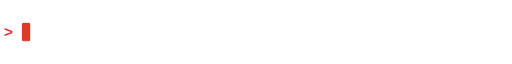
t = 0.00 s
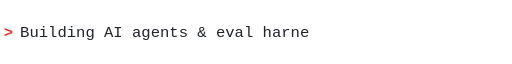
t = 1.65 s
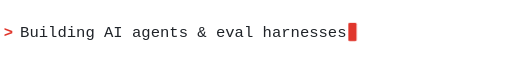
t = 3.91 s
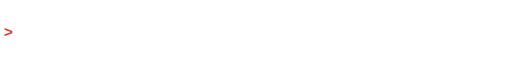
t = 5.11 s
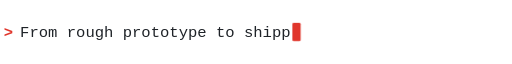
t = 6.64 s
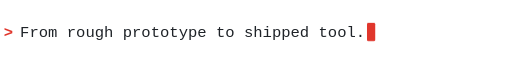
t = 9.03 s

The animated SVG that drew these frames (rendered in a browser with its animation timeline set to each time). Animation: 6 CSS @keyframes rules; frames cover the first 9.03 s, repeats indefinitely.

<svg xmlns="http://www.w3.org/2000/svg" width="560" height="40" viewBox="0 0 560 40" role="img" aria-label="Building AI agents and eval harnesses. From rough prototype to shipped tool.">
<style>text{font:500 17px ui-monospace,SFMono-Regular,Menlo,Consolas,monospace;fill:#e6edf3}@media (prefers-color-scheme:light){text{fill:#1f2328}}.prompt{fill:#e0362c;font-weight:700}.cur{fill:#e0362c;animation:blink .9s steps(1) infinite}@keyframes blink{50%{opacity:0}}#c0 rect{animation:k0 18.20s infinite steps(1,end)}@keyframes k0{0%{width:0}0.000%{width:0.0px}0.286%{width:10.2px}0.572%{width:20.4px}0.857%{width:30.6px}1.143%{width:40.8px}1.429%{width:51.0px}1.715%{width:61.2px}2.000%{width:71.4px}2.286%{width:81.6px}2.572%{width:91.8px}2.858%{width:102.0px}3.144%{width:112.2px}3.429%{width:122.4px}3.715%{width:132.6px}4.001%{width:142.8px}4.287%{width:153.0px}4.572%{width:163.2px}4.858%{width:173.4px}5.144%{width:183.6px}5.430%{width:193.8px}5.716%{width:204.0px}6.001%{width:214.2px}6.287%{width:224.4px}6.573%{width:234.6px}6.859%{width:244.8px}7.144%{width:255.0px}7.430%{width:265.2px}7.716%{width:275.4px}8.002%{width:285.6px}8.288%{width:295.8px}8.573%{width:306.0px}8.859%{width:316.2px}9.145%{width:326.4px}9.431%{width:336.6px}9.716%{width:346.8px}10.002%{width:357.0px}10.288%{width:367.2px}21.279%{width:367.2px}21.411%{width:357.0px}21.543%{width:346.8px}21.675%{width:336.6px}21.807%{width:326.4px}21.939%{width:316.2px}22.071%{width:306.0px}22.203%{width:295.8px}22.335%{width:285.6px}22.466%{width:275.4px}22.598%{width:265.2px}22.730%{width:255.0px}22.862%{width:244.8px}22.994%{width:234.6px}23.126%{width:224.4px}23.258%{width:214.2px}23.390%{width:204.0px}23.522%{width:193.8px}23.654%{width:183.6px}23.785%{width:173.4px}23.917%{width:163.2px}24.049%{width:153.0px}24.181%{width:142.8px}24.313%{width:132.6px}24.445%{width:122.4px}24.577%{width:112.2px}24.709%{width:102.0px}24.841%{width:91.8px}24.973%{width:81.6px}25.104%{width:71.4px}25.236%{width:61.2px}25.368%{width:51.0px}25.500%{width:40.8px}25.632%{width:30.6px}25.764%{width:20.4px}25.896%{width:10.2px}26.028%{width:0.0px}100%{width:0}}#c1 rect{animation:k1 18.20s infinite steps(1,end)}@keyframes k1{0%{width:0}27.951%{width:0.0px}28.237%{width:10.2px}28.523%{width:20.4px}28.809%{width:30.6px}29.094%{width:40.8px}29.380%{width:51.0px}29.666%{width:61.2px}29.952%{width:71.4px}30.237%{width:81.6px}30.523%{width:91.8px}30.809%{width:102.0px}31.095%{width:112.2px}31.381%{width:122.4px}31.666%{width:132.6px}31.952%{width:142.8px}32.238%{width:153.0px}32.524%{width:163.2px}32.809%{width:173.4px}33.095%{width:183.6px}33.381%{width:193.8px}33.667%{width:204.0px}33.953%{width:214.2px}34.238%{width:224.4px}34.524%{width:234.6px}34.810%{width:244.8px}35.096%{width:255.0px}35.381%{width:265.2px}35.667%{width:275.4px}35.953%{width:285.6px}36.239%{width:295.8px}36.525%{width:306.0px}36.810%{width:316.2px}37.096%{width:326.4px}37.382%{width:336.6px}37.668%{width:346.8px}37.953%{width:357.0px}38.239%{width:367.2px}38.525%{width:377.4px}49.516%{width:377.4px}49.648%{width:367.2px}49.780%{width:357.0px}49.912%{width:346.8px}50.044%{width:336.6px}50.176%{width:326.4px}50.308%{width:316.2px}50.440%{width:306.0px}50.572%{width:295.8px}50.703%{width:285.6px}50.835%{width:275.4px}50.967%{width:265.2px}51.099%{width:255.0px}51.231%{width:244.8px}51.363%{width:234.6px}51.495%{width:224.4px}51.627%{width:214.2px}51.759%{width:204.0px}51.891%{width:193.8px}52.022%{width:183.6px}52.154%{width:173.4px}52.286%{width:163.2px}52.418%{width:153.0px}52.550%{width:142.8px}52.682%{width:132.6px}52.814%{width:122.4px}52.946%{width:112.2px}53.078%{width:102.0px}53.209%{width:91.8px}53.341%{width:81.6px}53.473%{width:71.4px}53.605%{width:61.2px}53.737%{width:51.0px}53.869%{width:40.8px}54.001%{width:30.6px}54.133%{width:20.4px}54.265%{width:10.2px}54.397%{width:0.0px}100%{width:0}}#c2 rect{animation:k2 18.20s infinite steps(1,end)}@keyframes k2{0%{width:0}56.320%{width:0.0px}56.606%{width:10.2px}56.892%{width:20.4px}57.177%{width:30.6px}57.463%{width:40.8px}57.749%{width:51.0px}58.035%{width:61.2px}58.321%{width:71.4px}58.606%{width:81.6px}58.892%{width:91.8px}59.178%{width:102.0px}59.464%{width:112.2px}59.749%{width:122.4px}60.035%{width:132.6px}60.321%{width:142.8px}60.607%{width:153.0px}60.893%{width:163.2px}61.178%{width:173.4px}61.464%{width:183.6px}61.750%{width:193.8px}62.036%{width:204.0px}62.321%{width:214.2px}62.607%{width:224.4px}62.893%{width:234.6px}63.179%{width:244.8px}63.464%{width:255.0px}63.750%{width:265.2px}64.036%{width:275.4px}64.322%{width:285.6px}64.608%{width:295.8px}64.893%{width:306.0px}65.179%{width:316.2px}65.465%{width:326.4px}65.751%{width:336.6px}66.036%{width:346.8px}66.322%{width:357.0px}66.608%{width:367.2px}66.894%{width:377.4px}67.180%{width:387.6px}67.465%{width:397.8px}78.457%{width:397.8px}78.589%{width:387.6px}78.721%{width:377.4px}78.852%{width:367.2px}78.984%{width:357.0px}79.116%{width:346.8px}79.248%{width:336.6px}79.380%{width:326.4px}79.512%{width:316.2px}79.644%{width:306.0px}79.776%{width:295.8px}79.908%{width:285.6px}80.040%{width:275.4px}80.171%{width:265.2px}80.303%{width:255.0px}80.435%{width:244.8px}80.567%{width:234.6px}80.699%{width:224.4px}80.831%{width:214.2px}80.963%{width:204.0px}81.095%{width:193.8px}81.227%{width:183.6px}81.359%{width:173.4px}81.490%{width:163.2px}81.622%{width:153.0px}81.754%{width:142.8px}81.886%{width:132.6px}82.018%{width:122.4px}82.150%{width:112.2px}82.282%{width:102.0px}82.414%{width:91.8px}82.546%{width:81.6px}82.678%{width:71.4px}82.809%{width:61.2px}82.941%{width:51.0px}83.073%{width:40.8px}83.205%{width:30.6px}83.337%{width:20.4px}83.469%{width:10.2px}83.601%{width:0.0px}100%{width:0}}#c3 rect{animation:k3 18.20s infinite steps(1,end)}@keyframes k3{0%{width:0}85.524%{width:0.0px}85.810%{width:10.2px}86.096%{width:20.4px}86.382%{width:30.6px}86.667%{width:40.8px}86.953%{width:51.0px}87.239%{width:61.2px}87.525%{width:71.4px}87.811%{width:81.6px}88.096%{width:91.8px}96.889%{width:91.8px}97.021%{width:81.6px}97.153%{width:71.4px}97.285%{width:61.2px}97.417%{width:51.0px}97.549%{width:40.8px}97.681%{width:30.6px}97.813%{width:20.4px}97.945%{width:10.2px}98.077%{width:0.0px}100%{width:0}}#cw{animation:cm 18.20s infinite steps(1,end)}@keyframes cm{0%{transform:translateX(22.0px)}0.000%{transform:translateX(22.0px)}0.286%{transform:translateX(32.2px)}0.572%{transform:translateX(42.4px)}0.857%{transform:translateX(52.6px)}1.143%{transform:translateX(62.8px)}1.429%{transform:translateX(73.0px)}1.715%{transform:translateX(83.2px)}2.000%{transform:translateX(93.4px)}2.286%{transform:translateX(103.6px)}2.572%{transform:translateX(113.8px)}2.858%{transform:translateX(124.0px)}3.144%{transform:translateX(134.2px)}3.429%{transform:translateX(144.4px)}3.715%{transform:translateX(154.6px)}4.001%{transform:translateX(164.8px)}4.287%{transform:translateX(175.0px)}4.572%{transform:translateX(185.2px)}4.858%{transform:translateX(195.4px)}5.144%{transform:translateX(205.6px)}5.430%{transform:translateX(215.8px)}5.716%{transform:translateX(226.0px)}6.001%{transform:translateX(236.2px)}6.287%{transform:translateX(246.4px)}6.573%{transform:translateX(256.6px)}6.859%{transform:translateX(266.8px)}7.144%{transform:translateX(277.0px)}7.430%{transform:translateX(287.2px)}7.716%{transform:translateX(297.4px)}8.002%{transform:translateX(307.6px)}8.288%{transform:translateX(317.8px)}8.573%{transform:translateX(328.0px)}8.859%{transform:translateX(338.2px)}9.145%{transform:translateX(348.4px)}9.431%{transform:translateX(358.6px)}9.716%{transform:translateX(368.8px)}10.002%{transform:translateX(379.0px)}10.288%{transform:translateX(389.2px)}21.279%{transform:translateX(389.2px)}21.411%{transform:translateX(379.0px)}21.543%{transform:translateX(368.8px)}21.675%{transform:translateX(358.6px)}21.807%{transform:translateX(348.4px)}21.939%{transform:translateX(338.2px)}22.071%{transform:translateX(328.0px)}22.203%{transform:translateX(317.8px)}22.335%{transform:translateX(307.6px)}22.466%{transform:translateX(297.4px)}22.598%{transform:translateX(287.2px)}22.730%{transform:translateX(277.0px)}22.862%{transform:translateX(266.8px)}22.994%{transform:translateX(256.6px)}23.126%{transform:translateX(246.4px)}23.258%{transform:translateX(236.2px)}23.390%{transform:translateX(226.0px)}23.522%{transform:translateX(215.8px)}23.654%{transform:translateX(205.6px)}23.785%{transform:translateX(195.4px)}23.917%{transform:translateX(185.2px)}24.049%{transform:translateX(175.0px)}24.181%{transform:translateX(164.8px)}24.313%{transform:translateX(154.6px)}24.445%{transform:translateX(144.4px)}24.577%{transform:translateX(134.2px)}24.709%{transform:translateX(124.0px)}24.841%{transform:translateX(113.8px)}24.973%{transform:translateX(103.6px)}25.104%{transform:translateX(93.4px)}25.236%{transform:translateX(83.2px)}25.368%{transform:translateX(73.0px)}25.500%{transform:translateX(62.8px)}25.632%{transform:translateX(52.6px)}25.764%{transform:translateX(42.4px)}25.896%{transform:translateX(32.2px)}26.028%{transform:translateX(22.0px)}27.951%{transform:translateX(22.0px)}28.237%{transform:translateX(32.2px)}28.523%{transform:translateX(42.4px)}28.809%{transform:translateX(52.6px)}29.094%{transform:translateX(62.8px)}29.380%{transform:translateX(73.0px)}29.666%{transform:translateX(83.2px)}29.952%{transform:translateX(93.4px)}30.237%{transform:translateX(103.6px)}30.523%{transform:translateX(113.8px)}30.809%{transform:translateX(124.0px)}31.095%{transform:translateX(134.2px)}31.381%{transform:translateX(144.4px)}31.666%{transform:translateX(154.6px)}31.952%{transform:translateX(164.8px)}32.238%{transform:translateX(175.0px)}32.524%{transform:translateX(185.2px)}32.809%{transform:translateX(195.4px)}33.095%{transform:translateX(205.6px)}33.381%{transform:translateX(215.8px)}33.667%{transform:translateX(226.0px)}33.953%{transform:translateX(236.2px)}34.238%{transform:translateX(246.4px)}34.524%{transform:translateX(256.6px)}34.810%{transform:translateX(266.8px)}35.096%{transform:translateX(277.0px)}35.381%{transform:translateX(287.2px)}35.667%{transform:translateX(297.4px)}35.953%{transform:translateX(307.6px)}36.239%{transform:translateX(317.8px)}36.525%{transform:translateX(328.0px)}36.810%{transform:translateX(338.2px)}37.096%{transform:translateX(348.4px)}37.382%{transform:translateX(358.6px)}37.668%{transform:translateX(368.8px)}37.953%{transform:translateX(379.0px)}38.239%{transform:translateX(389.2px)}38.525%{transform:translateX(399.4px)}49.516%{transform:translateX(399.4px)}49.648%{transform:translateX(389.2px)}49.780%{transform:translateX(379.0px)}49.912%{transform:translateX(368.8px)}50.044%{transform:translateX(358.6px)}50.176%{transform:translateX(348.4px)}50.308%{transform:translateX(338.2px)}50.440%{transform:translateX(328.0px)}50.572%{transform:translateX(317.8px)}50.703%{transform:translateX(307.6px)}50.835%{transform:translateX(297.4px)}50.967%{transform:translateX(287.2px)}51.099%{transform:translateX(277.0px)}51.231%{transform:translateX(266.8px)}51.363%{transform:translateX(256.6px)}51.495%{transform:translateX(246.4px)}51.627%{transform:translateX(236.2px)}51.759%{transform:translateX(226.0px)}51.891%{transform:translateX(215.8px)}52.022%{transform:translateX(205.6px)}52.154%{transform:translateX(195.4px)}52.286%{transform:translateX(185.2px)}52.418%{transform:translateX(175.0px)}52.550%{transform:translateX(164.8px)}52.682%{transform:translateX(154.6px)}52.814%{transform:translateX(144.4px)}52.946%{transform:translateX(134.2px)}53.078%{transform:translateX(124.0px)}53.209%{transform:translateX(113.8px)}53.341%{transform:translateX(103.6px)}53.473%{transform:translateX(93.4px)}53.605%{transform:translateX(83.2px)}53.737%{transform:translateX(73.0px)}53.869%{transform:translateX(62.8px)}54.001%{transform:translateX(52.6px)}54.133%{transform:translateX(42.4px)}54.265%{transform:translateX(32.2px)}54.397%{transform:translateX(22.0px)}56.320%{transform:translateX(22.0px)}56.606%{transform:translateX(32.2px)}56.892%{transform:translateX(42.4px)}57.177%{transform:translateX(52.6px)}57.463%{transform:translateX(62.8px)}57.749%{transform:translateX(73.0px)}58.035%{transform:translateX(83.2px)}58.321%{transform:translateX(93.4px)}58.606%{transform:translateX(103.6px)}58.892%{transform:translateX(113.8px)}59.178%{transform:translateX(124.0px)}59.464%{transform:translateX(134.2px)}59.749%{transform:translateX(144.4px)}60.035%{transform:translateX(154.6px)}60.321%{transform:translateX(164.8px)}60.607%{transform:translateX(175.0px)}60.893%{transform:translateX(185.2px)}61.178%{transform:translateX(195.4px)}61.464%{transform:translateX(205.6px)}61.750%{transform:translateX(215.8px)}62.036%{transform:translateX(226.0px)}62.321%{transform:translateX(236.2px)}62.607%{transform:translateX(246.4px)}62.893%{transform:translateX(256.6px)}63.179%{transform:translateX(266.8px)}63.464%{transform:translateX(277.0px)}63.750%{transform:translateX(287.2px)}64.036%{transform:translateX(297.4px)}64.322%{transform:translateX(307.6px)}64.608%{transform:translateX(317.8px)}64.893%{transform:translateX(328.0px)}65.179%{transform:translateX(338.2px)}65.465%{transform:translateX(348.4px)}65.751%{transform:translateX(358.6px)}66.036%{transform:translateX(368.8px)}66.322%{transform:translateX(379.0px)}66.608%{transform:translateX(389.2px)}66.894%{transform:translateX(399.4px)}67.180%{transform:translateX(409.6px)}67.465%{transform:translateX(419.8px)}78.457%{transform:translateX(419.8px)}78.589%{transform:translateX(409.6px)}78.721%{transform:translateX(399.4px)}78.852%{transform:translateX(389.2px)}78.984%{transform:translateX(379.0px)}79.116%{transform:translateX(368.8px)}79.248%{transform:translateX(358.6px)}79.380%{transform:translateX(348.4px)}79.512%{transform:translateX(338.2px)}79.644%{transform:translateX(328.0px)}79.776%{transform:translateX(317.8px)}79.908%{transform:translateX(307.6px)}80.040%{transform:translateX(297.4px)}80.171%{transform:translateX(287.2px)}80.303%{transform:translateX(277.0px)}80.435%{transform:translateX(266.8px)}80.567%{transform:translateX(256.6px)}80.699%{transform:translateX(246.4px)}80.831%{transform:translateX(236.2px)}80.963%{transform:translateX(226.0px)}81.095%{transform:translateX(215.8px)}81.227%{transform:translateX(205.6px)}81.359%{transform:translateX(195.4px)}81.490%{transform:translateX(185.2px)}81.622%{transform:translateX(175.0px)}81.754%{transform:translateX(164.8px)}81.886%{transform:translateX(154.6px)}82.018%{transform:translateX(144.4px)}82.150%{transform:translateX(134.2px)}82.282%{transform:translateX(124.0px)}82.414%{transform:translateX(113.8px)}82.546%{transform:translateX(103.6px)}82.678%{transform:translateX(93.4px)}82.809%{transform:translateX(83.2px)}82.941%{transform:translateX(73.0px)}83.073%{transform:translateX(62.8px)}83.205%{transform:translateX(52.6px)}83.337%{transform:translateX(42.4px)}83.469%{transform:translateX(32.2px)}83.601%{transform:translateX(22.0px)}85.524%{transform:translateX(22.0px)}85.810%{transform:translateX(32.2px)}86.096%{transform:translateX(42.4px)}86.382%{transform:translateX(52.6px)}86.667%{transform:translateX(62.8px)}86.953%{transform:translateX(73.0px)}87.239%{transform:translateX(83.2px)}87.525%{transform:translateX(93.4px)}87.811%{transform:translateX(103.6px)}88.096%{transform:translateX(113.8px)}96.889%{transform:translateX(113.8px)}97.021%{transform:translateX(103.6px)}97.153%{transform:translateX(93.4px)}97.285%{transform:translateX(83.2px)}97.417%{transform:translateX(73.0px)}97.549%{transform:translateX(62.8px)}97.681%{transform:translateX(52.6px)}97.813%{transform:translateX(42.4px)}97.945%{transform:translateX(32.2px)}98.077%{transform:translateX(22.0px)}100%{transform:translateX(22.0px)}}</style>
<text class="prompt" x="4" y="26">&gt;</text>
<clipPath id="c0"><rect x="22" y="0" height="40" width="0"/></clipPath><text x="22" y="26" clip-path="url(#c0)" textLength="367.2" lengthAdjust="spacingAndGlyphs">Building AI agents &amp; eval harnesses.</text><clipPath id="c1"><rect x="22" y="0" height="40" width="0"/></clipPath><text x="22" y="26" clip-path="url(#c1)" textLength="377.4" lengthAdjust="spacingAndGlyphs">From rough prototype to shipped tool.</text><clipPath id="c2"><rect x="22" y="0" height="40" width="0"/></clipPath><text x="22" y="26" clip-path="url(#c2)" textLength="397.8" lengthAdjust="spacingAndGlyphs">AIFRND × AIView · AIMTHFR · Astra + Jev</text><clipPath id="c3"><rect x="22" y="0" height="40" width="0"/></clipPath><text x="22" y="26" clip-path="url(#c3)" textLength="91.8" lengthAdjust="spacingAndGlyphs">Struggle.</text>
<g id="cw"><rect class="cur" x="2" y="10" width="9" height="20" rx="1.5"/></g>
</svg>
